Dataset: dataset (GitHub, aadarshagarwal1/ETR). Classes: blue, red, yellow.

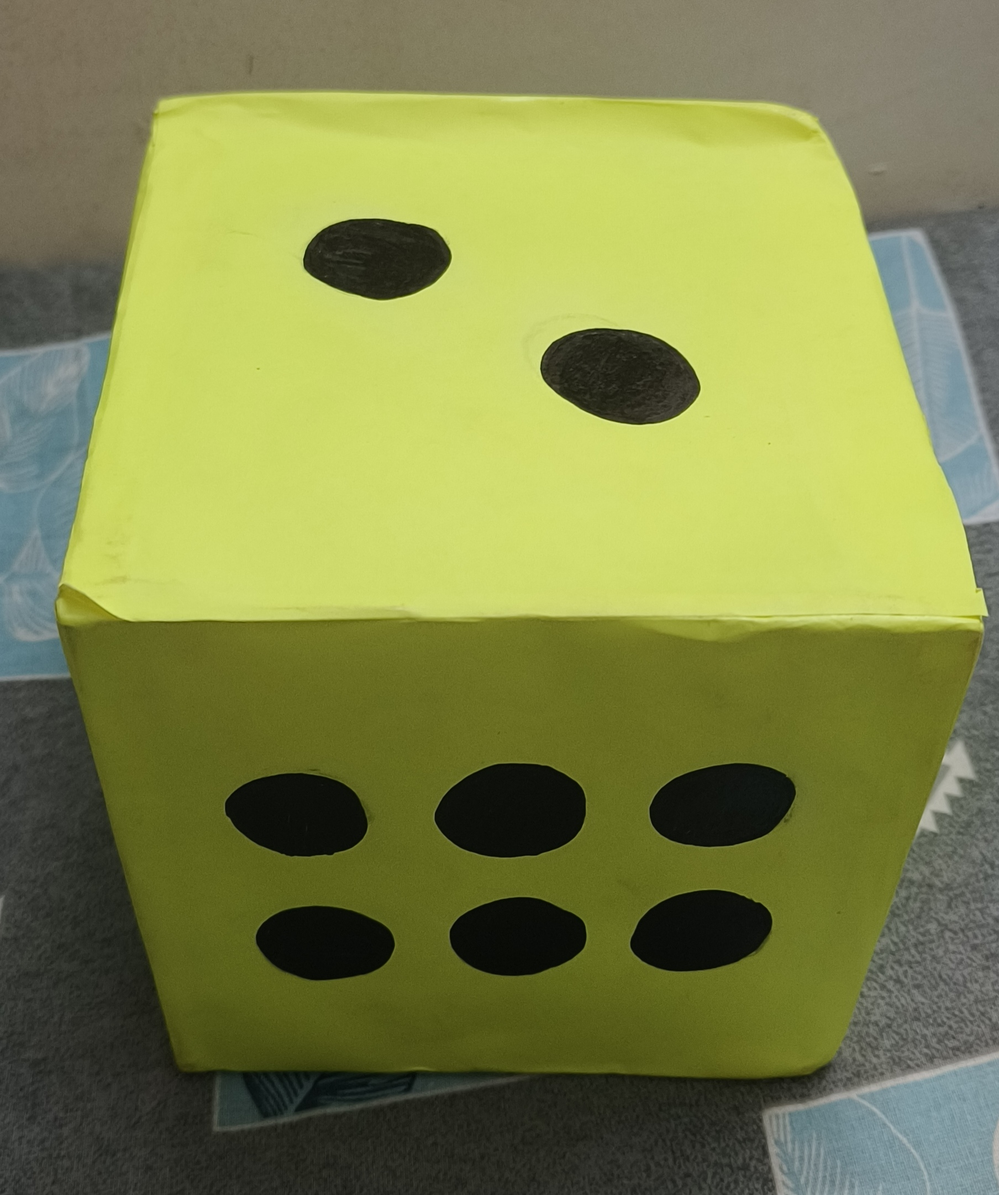
Label: yellow

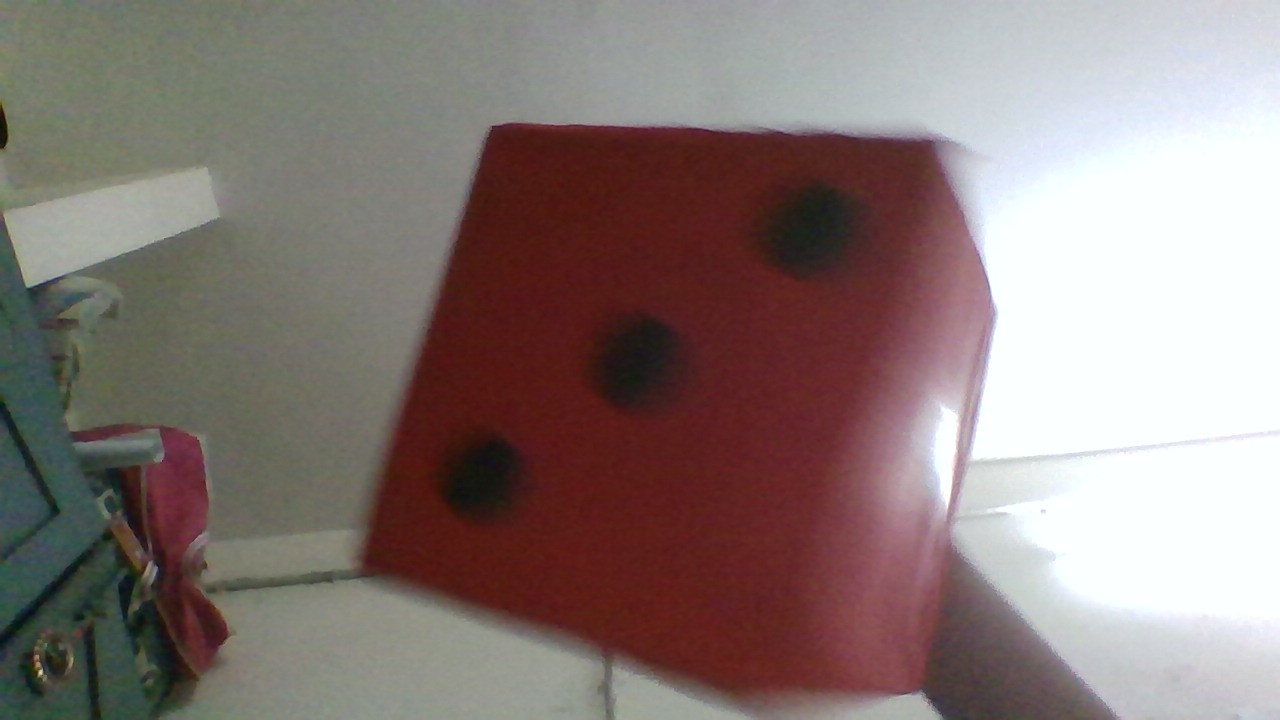
Label: red

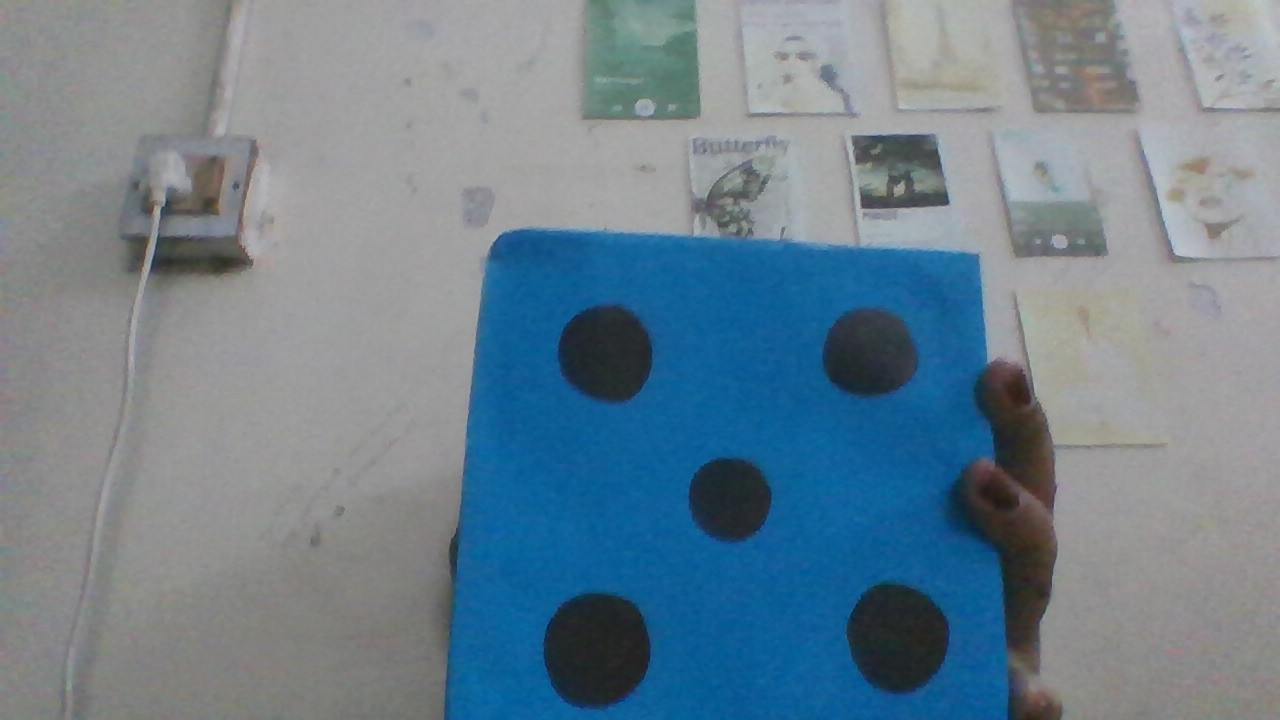
Label: blue

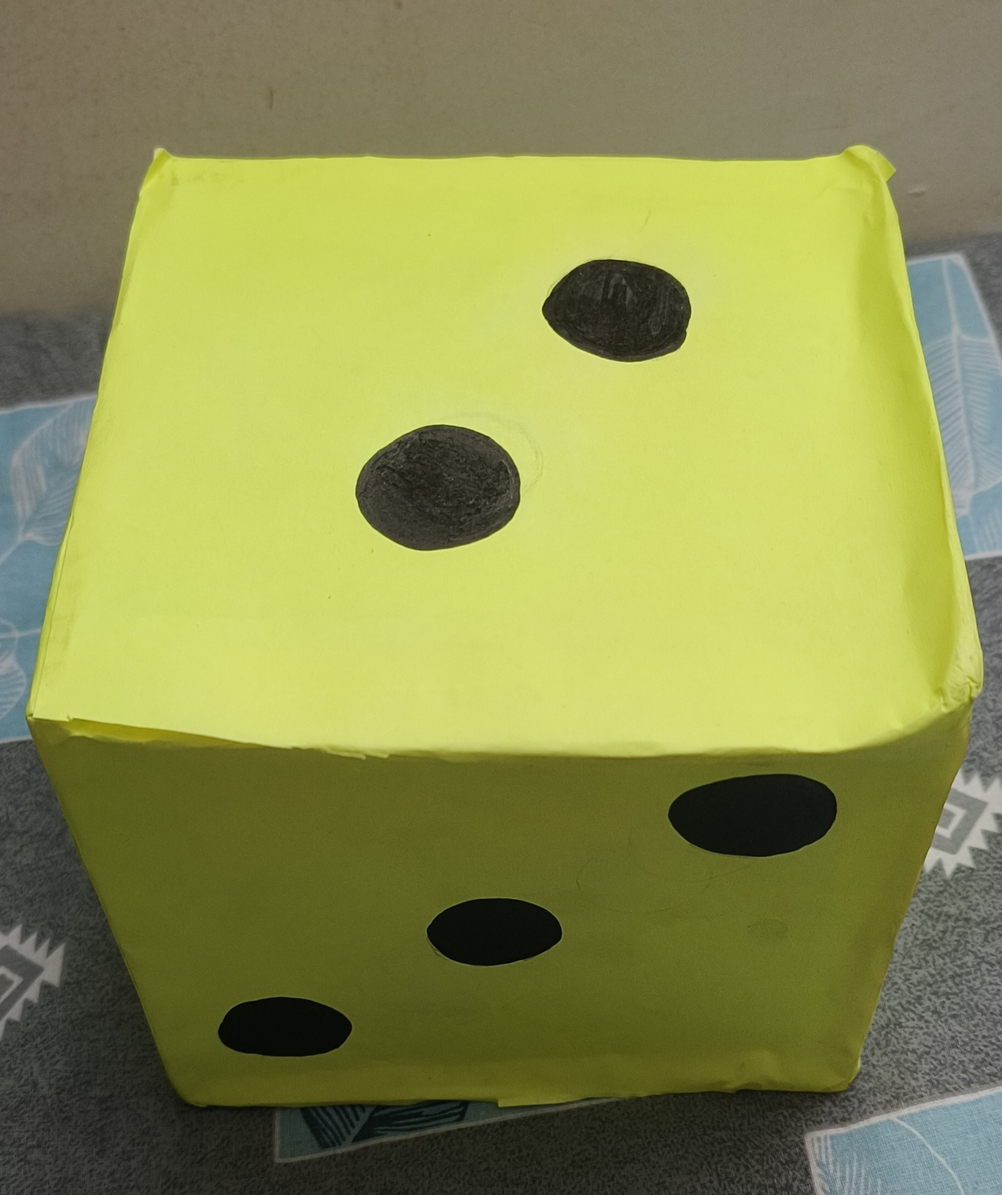
Label: yellow

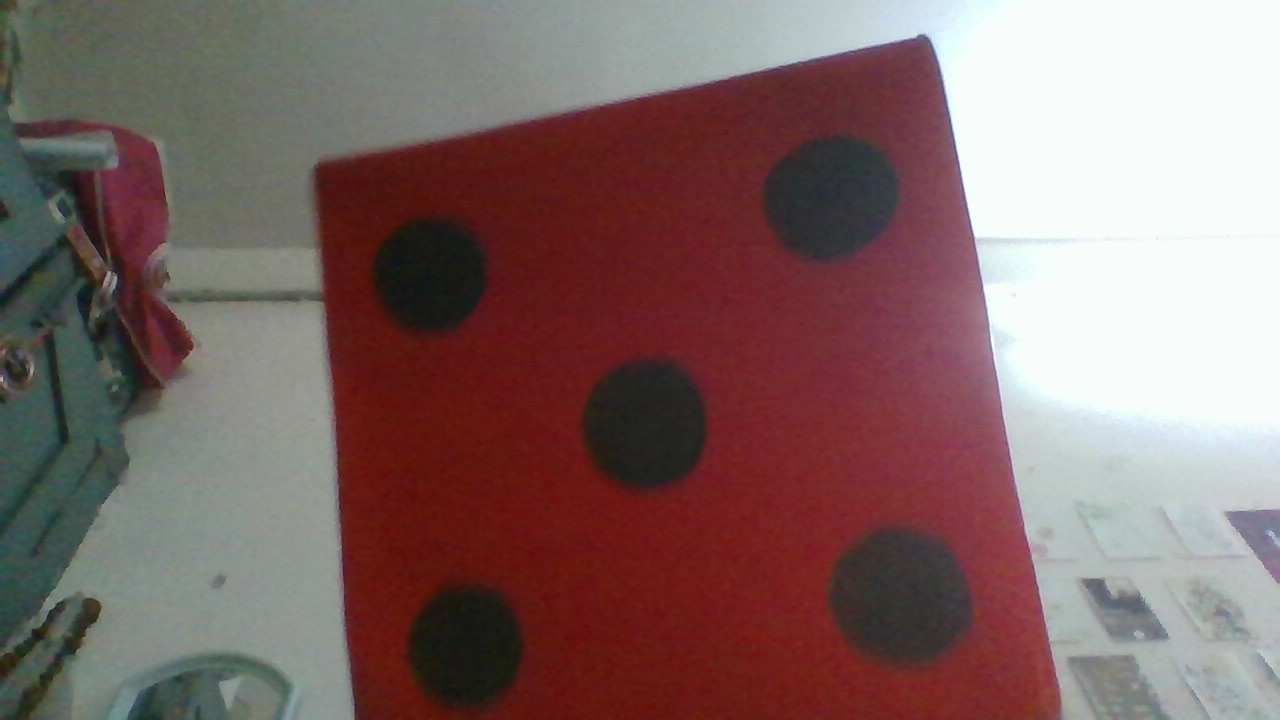
Label: red

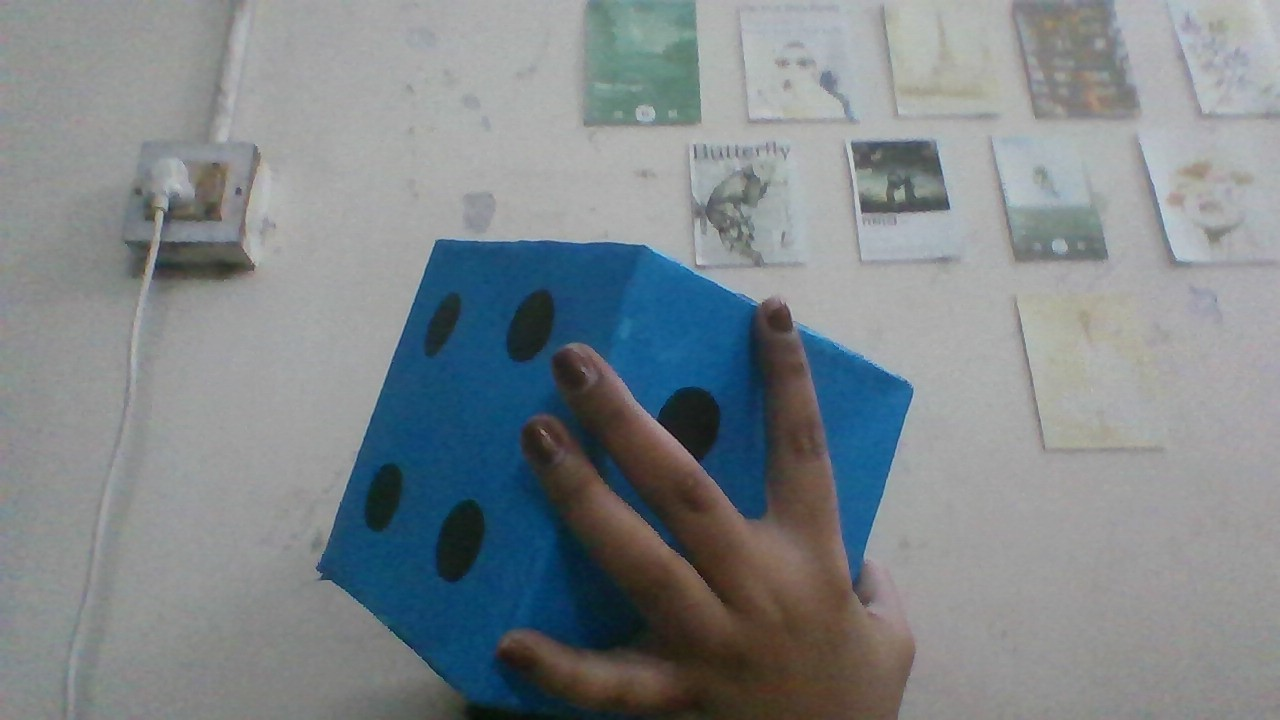
Label: blue
